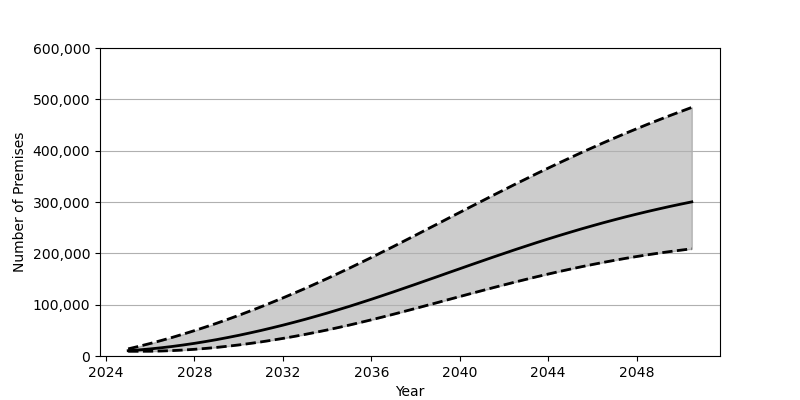

Data behind this chart, as committed beside it:
Date, Low, Base, High
2025-01-01, 9184, 10362, 13893
2025-07-01, 9193, 11914, 18991
2026-01-01, 9293, 13810, 24434
2026-07-01, 9752, 16044, 30196
2027-01-01, 10537, 18602, 36299
2027-07-01, 11640, 21471, 42719
2028-01-01, 13043, 24651, 49436
2028-07-01, 14746, 28133, 56446
2029-01-01, 16733, 31891, 63751
2029-07-01, 19007, 35939, 71335
2030-01-01, 21542, 40247, 79183
2030-07-01, 24350, 44830, 87302
2031-01-01, 27407, 49661, 95672
2031-07-01, 30717, 54741, 104292
2032-01-01, 34264, 60059, 113153
2032-07-01, 38040, 65608, 122246
2033-01-01, 42050, 71390, 131560
2033-07-01, 46279, 77395, 141100
2034-01-01, 50714, 83601, 150851
2034-07-01, 55358, 90024, 160814
2035-01-01, 60206, 96642, 170969
2035-07-01, 65256, 103464, 181327
2036-01-01, 70481, 110461, 191868
2036-07-01, 75854, 117623, 202566
2037-01-01, 81369, 124899, 213379
2037-07-01, 86974, 132280, 224309
2038-01-01, 92666, 139751, 235315
2038-07-01, 98415, 147266, 246374
2039-01-01, 104201, 154830, 257467
2039-07-01, 110009, 162405, 268594
2040-01-01, 115804, 169978, 279697
2040-07-01, 121581, 177524, 290784
2041-01-01, 127303, 185025, 301822
2041-07-01, 132960, 192450, 312795
2042-01-01, 138527, 199794, 323676
2042-07-01, 143995, 207034, 334452
2043-01-01, 149345, 214158, 345115
2043-07-01, 154558, 221148, 355641
2044-01-01, 159630, 227990, 366024
2044-07-01, 164533, 234660, 376239
2045-01-01, 169274, 241181, 386294
2045-07-01, 173832, 247519, 396177
2046-01-01, 178212, 253666, 405859
2046-07-01, 182402, 259632, 415358
2047-01-01, 186393, 265394, 424676
2047-07-01, 190191, 270968, 433780
2048-01-01, 193789, 276341, 442689
2048-07-01, 197194, 281517, 451408
2049-01-01, 200392, 286497, 459918
2049-07-01, 203406, 291276, 468247
2050-01-01, 206218, 295868, 476371
2050-07-01, 208850, 300267, 484314
